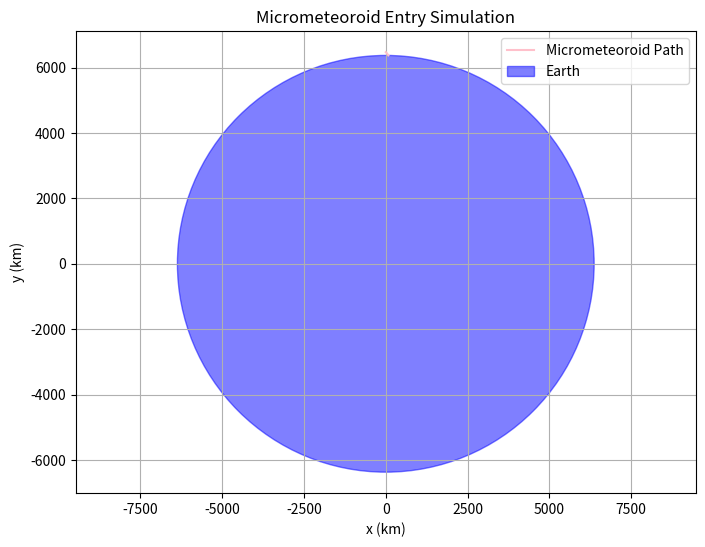

Write Python code to recreate this figure.
import numpy as np
import matplotlib.pyplot as plt

# Constants
G = 6.67430e-11       # gravitational constant (m^3 kg^-1 s^-2)
M_earth = 5.972e24    # mass of Earth (kg)
R_earth = 6.371e6     # radius of Earth (m)
atm_limit = R_earth + 100000  # atmosphere ends ~100 km above surface

# Micrometeoroid initial conditions (can be varied)
mass = 0.005        # in kg (1g)
speed = 1200       # m/s (typical entry speed)
angle_deg = 40      # degrees with horizontal
angle_rad = np.radians(angle_deg)

# Position and velocity vectors
x, y = 0, atm_limit  # start at top of atmosphere
vx = speed * np.cos(angle_rad)
vy = -speed * np.sin(angle_rad)

# Simulation time setup
dt = 0.1           # time step in seconds
t_max = 2000       # max simulation time (s)
positions_x = []
positions_y = []

# Gravity-only simulation (no drag in this version)
for _ in range(int(t_max / dt)):
    r = np.sqrt(x**2 + y**2)
    if r <= R_earth:
        print("🌍 Impacted Earth!")
        break

    # Gravitational acceleration
    a = -G * M_earth / r**2
    ax = a * x / r
    ay = a * y / r

    # Update velocities
    vx += ax * dt
    vy += ay * dt

    # Update positions
    x += vx * dt
    y += vy * dt

    positions_x.append(x / 1000)  # convert to km
    positions_y.append(y / 1000)

# Plot the trajectory
plt.figure(figsize=(8, 6))
plt.plot(positions_x, positions_y,color='pink',label="Micrometeoroid Path")
circle = plt.Circle((0, 0), R_earth / 1000, color='blue', alpha=0.5, label="Earth")
plt.gca().add_patch(circle)

plt.xlabel("x (km)")
plt.ylabel("y (km)")
plt.title("Micrometeoroid Entry Simulation")
plt.legend()
plt.grid(True)
plt.axis('equal')
plt.show()
